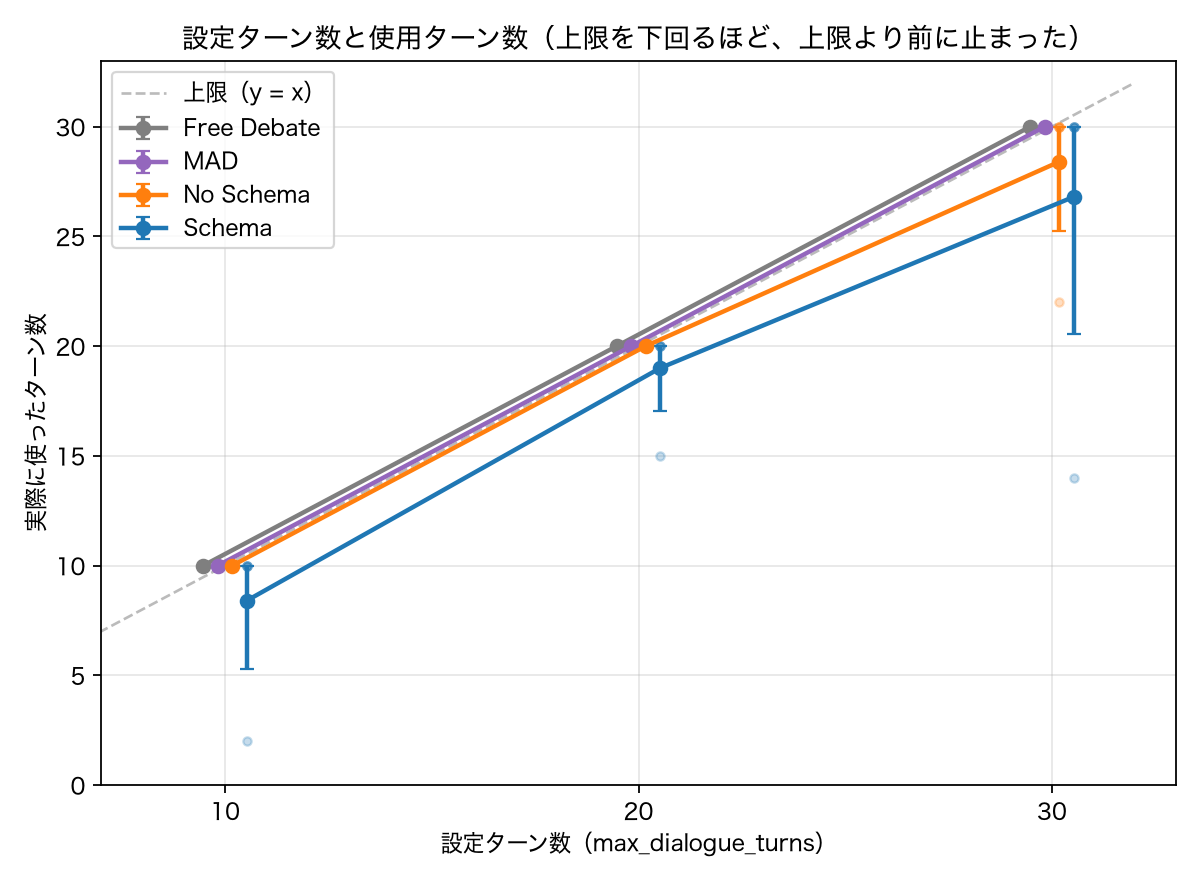

Source data for this figure (header and first rows):
method, max_dialogue_turns, n, mean_used, min_used, max_used, ci95
free_debate, 10, 5, 10, 10, 10, 0.0
free_debate, 20, 5, 20, 20, 20, 0.0
free_debate, 30, 5, 30, 30, 30, 0.0
mad, 10, 5, 10, 10, 10, 0.0
mad, 20, 5, 20, 20, 20, 0.0
mad, 30, 5, 30, 30, 30, 0.0
no_schema, 10, 5, 10, 10, 10, 0.0
no_schema, 20, 5, 20, 20, 20, 0.0
no_schema, 30, 5, 28.4, 22, 30, 3.14
schema, 10, 5, 8.4, 2, 10, 3.14
schema, 20, 5, 19, 15, 20, 1.96
schema, 30, 5, 26.8, 14, 30, 6.27
